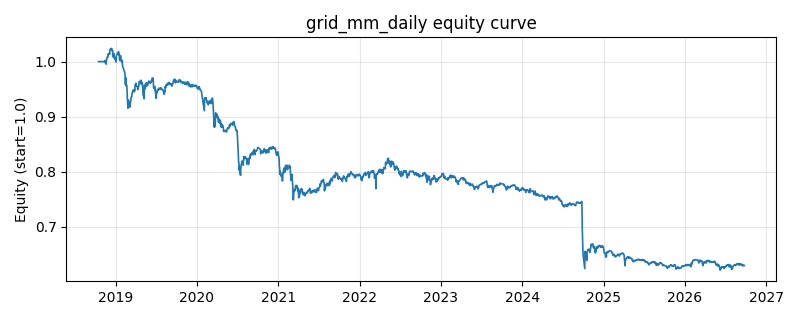

Values plotted in this chart, from the file beside it:
date, equity
2018-10-16, 1.0
2018-10-17, 1.0
2018-10-18, 1.0
2018-10-19, 1.0
2018-10-22, 1.0
2018-10-23, 1.0
2018-10-24, 1.0
2018-10-25, 1.0
2018-10-26, 1.0
2018-10-29, 1.0
2018-10-30, 1.0
2018-10-31, 1.0
2018-11-01, 1.0
2018-11-02, 1.0
2018-11-05, 1.0
2018-11-06, 1.0
2018-11-07, 1.0
2018-11-08, 1.0
2018-11-09, 1.0
2018-11-12, 0.9995
2018-11-13, 1.002
2018-11-14, 1.002
2018-11-15, 1
2018-11-16, 0.9978
2018-11-19, 0.9953
2018-11-20, 1.004
2018-11-21, 1.004
2018-11-22, 1.005
2018-11-23, 1.008
2018-11-26, 1.008
2018-11-27, 1.008
2018-11-28, 1.013
2018-11-29, 1.012
2018-11-30, 1.014
2018-12-03, 1.016
2018-12-04, 1.014
2018-12-05, 1.014
2018-12-06, 1.022
2018-12-07, 1.022
2018-12-10, 1.022
2018-12-11, 1.023
2018-12-12, 1.023
2018-12-13, 1.024
2018-12-14, 1.023
2018-12-17, 1.019
2018-12-18, 1.02
2018-12-19, 1.011
2018-12-20, 1.013
2018-12-21, 1.008
2018-12-24, 1.015
2018-12-25, 1.013
2018-12-26, 1.009
2018-12-27, 1.005
2018-12-28, 1.007
2019-01-02, 1.002
2019-01-03, 0.9992
2019-01-04, 1.01
2019-01-07, 1.013
2019-01-08, 1.014
2019-01-09, 1.016
... 1,871 more rows
